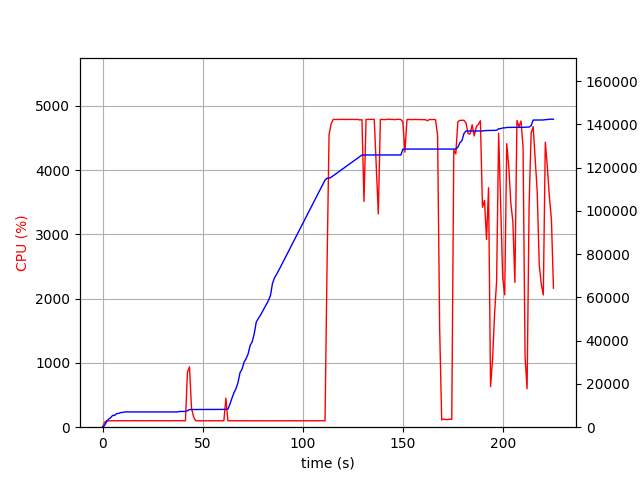

Values plotted in this chart, from the file beside it:
elapsed_time, nproc, cpu, mem_real, mem_virtual
4.00543212890625e-05, 1, 0.0, 8.898, 3186
1.006, 1, 75.5, 802.5, 1685
2.014, 1, 100.3, 2586, 4941
3.021, 1, 99.3, 3753, 6677
4.029, 1, 99.2, 4387, 6783
5.037, 1, 101.1, 5445, 8575
6.046, 1, 100.1, 5453, 8575
7.053, 1, 99.3, 6297, 10735
8.061, 1, 102.2, 6363, 10735
9.067, 1, 99.3, 6777, 10735
10.08, 1, 102.2, 6821, 10735
11.08, 1, 99.2, 7057, 10735
12.09, 1, 101.2, 7057, 10735
13.1, 1, 99.1, 7057, 10735
14.11, 1, 101.1, 7057, 10735
15.12, 1, 100.1, 7057, 10735
16.13, 1, 102.0, 7057, 10735
17.14, 1, 99.1, 7057, 10735
18.15, 1, 102.0, 7057, 10735
19.16, 1, 99.0, 7057, 10735
20.17, 1, 102.0, 7057, 10735
21.18, 1, 99.1, 7057, 10735
22.19, 1, 100.0, 7057, 10735
23.2, 1, 100.0, 7057, 10735
24.21, 1, 101.0, 7057, 10735
25.22, 1, 100.0, 7057, 10735
26.23, 1, 101.0, 7057, 10735
27.24, 1, 100.0, 7057, 10735
28.25, 1, 101.0, 7057, 10735
29.26, 1, 100.1, 7057, 10735
30.27, 1, 102.0, 7057, 10735
31.28, 1, 99.1, 7057, 10735
32.29, 1, 101.0, 7057, 10735
33.3, 1, 98.9, 7057, 10735
34.3, 1, 100.1, 7057, 10735
35.31, 1, 100.0, 7057, 10735
36.32, 1, 101.9, 7057, 10735
37.33, 1, 99.1, 7059, 10747
38.34, 1, 102.0, 7275, 10747
39.35, 1, 100.0, 7275, 10747
40.36, 1, 100.0, 7275, 10747
41.37, 1, 102.1, 7275, 10747
42.38, 1, 855.1, 7609, 14386
43.39, 1, 939.4, 8169, 14968
44.4, 1, 300.0, 8171, 14968
45.41, 1, 162.4, 8199, 15048
46.42, 1, 100.0, 8199, 15048
47.43, 1, 100.0, 8199, 15048
48.44, 1, 100.1, 8199, 15048
49.45, 1, 100.2, 8199, 15048
50.46, 1, 101.1, 8199, 15048
51.47, 1, 101.1, 8207, 15048
52.48, 1, 101.0, 8207, 15048
53.49, 1, 100.1, 8207, 15048
54.5, 1, 100.1, 8207, 15048
55.51, 1, 100.2, 8207, 15048
56.52, 1, 100.1, 8207, 15048
57.52, 1, 100.2, 8207, 15048
58.53, 1, 101.0, 8207, 15048
59.54, 1, 100.1, 8207, 15048
... 163 more rows
